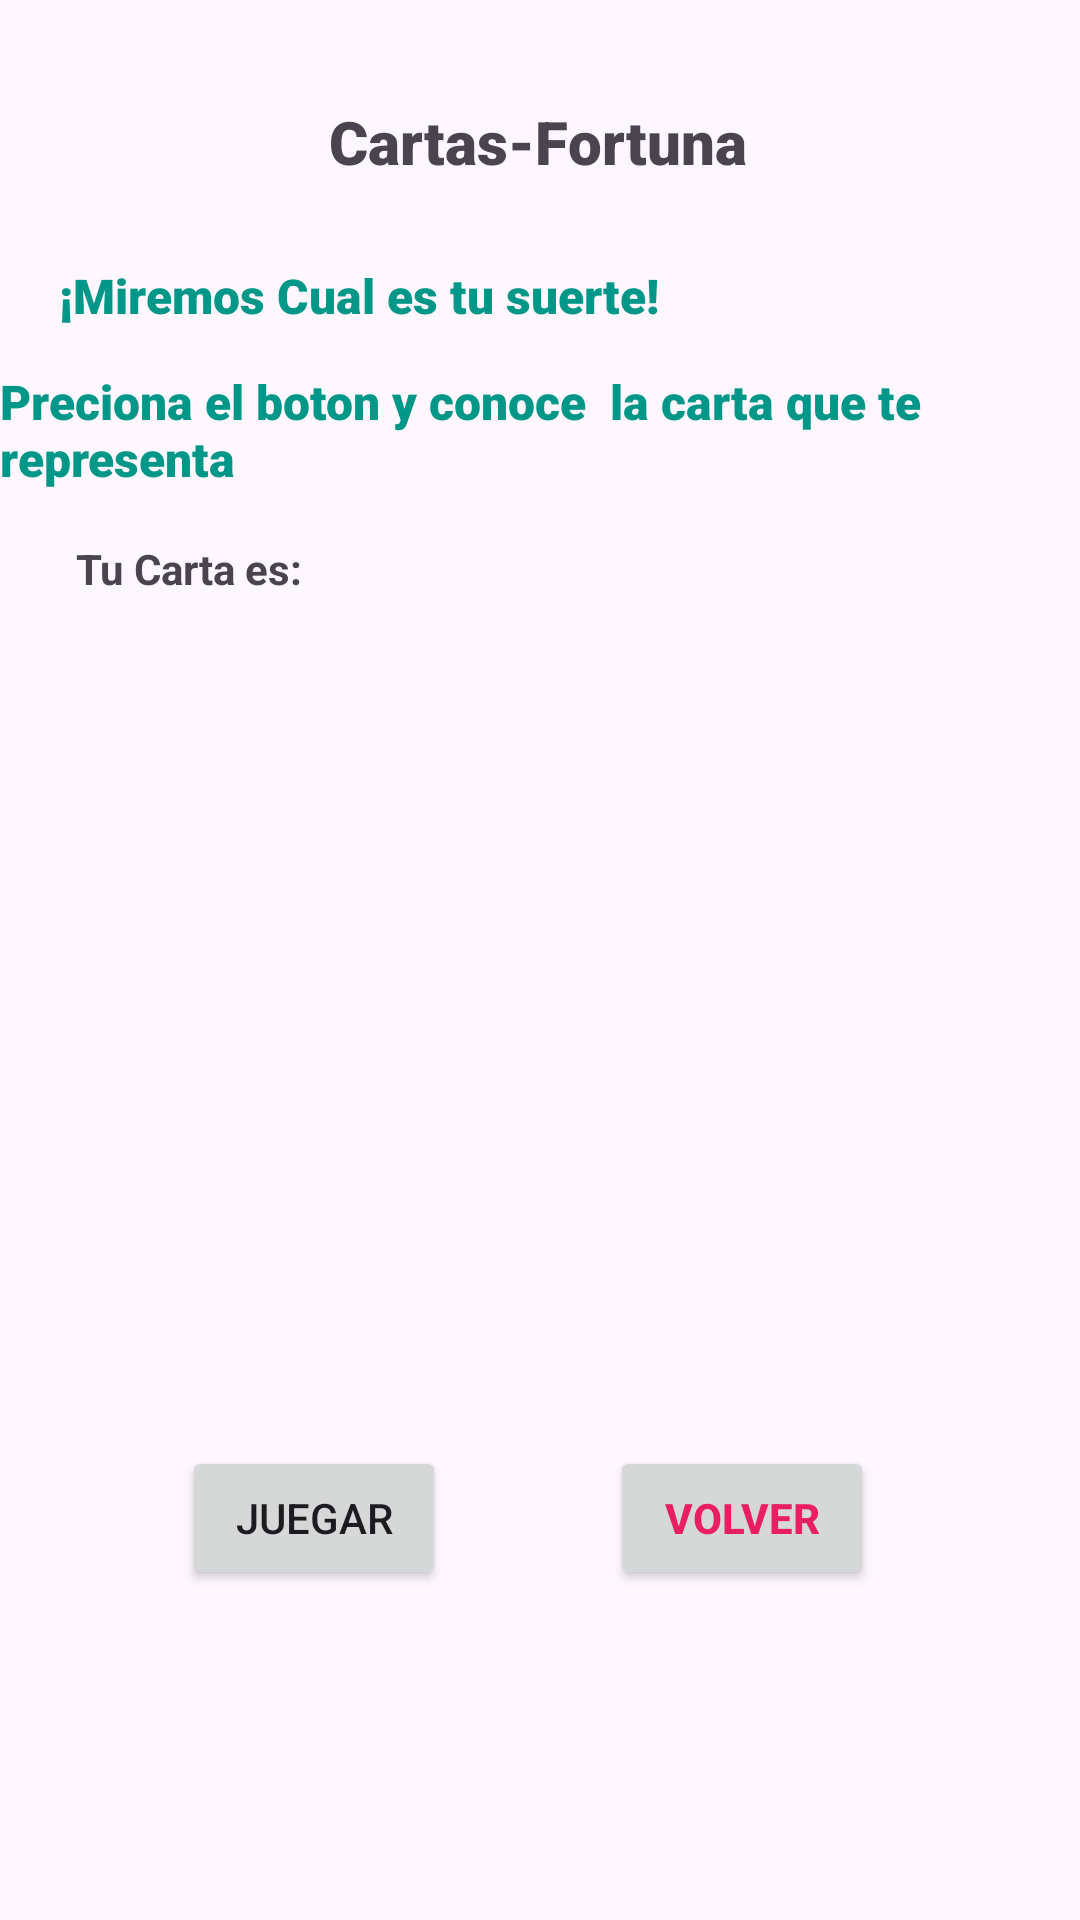

Produce the Android XML layout that renders to this screen, including the resource entries it uses.
<!-- AndroidManifest.xml: application theme Theme.MyprimeraApp -->
<!-- res/layout/activity_main_cajero.xml -->
<?xml version="1.0" encoding="utf-8"?>
<androidx.constraintlayout.widget.ConstraintLayout xmlns:android="http://schemas.android.com/apk/res/android"
    xmlns:app="http://schemas.android.com/apk/res-auto"
    xmlns:tools="http://schemas.android.com/tools"
    android:layout_width="match_parent"
    android:layout_height="match_parent"
    tools:context=".MainActivityCajero">


    <TextView
        android:id="@+id/textView10"
        android:layout_width="wrap_content"
        android:layout_height="wrap_content"
        android:fontFamily="sans-serif-black"
        android:text="Preciona el boton y conoce  la carta que te representa"
        android:textColor="#009688"
        android:textSize="16sp"
        app:layout_constraintBottom_toBottomOf="parent"
        app:layout_constraintEnd_toEndOf="parent"
        app:layout_constraintHorizontal_bias="0.272"
        app:layout_constraintStart_toStartOf="parent"
        app:layout_constraintTop_toTopOf="parent"
        app:layout_constraintVertical_bias="0.205" />

    <TextView
        android:id="@+id/textView8"
        android:layout_width="wrap_content"
        android:layout_height="wrap_content"
        android:fontFamily="sans-serif-black"
        android:text="Cartas-Fortuna"
        android:textSize="20sp"
        app:layout_constraintBottom_toBottomOf="parent"
        app:layout_constraintEnd_toEndOf="parent"
        app:layout_constraintHorizontal_bias="0.498"
        app:layout_constraintStart_toStartOf="parent"
        app:layout_constraintTop_toTopOf="parent"
        app:layout_constraintVertical_bias="0.055" />

    <TextView
        android:id="@+id/textViewSaldo"
        android:layout_width="wrap_content"
        android:layout_height="wrap_content"
        android:fontFamily="sans-serif-black"
        android:text="¡Miremos Cual es tu suerte!"
        android:textColor="#009688"
        android:textSize="16sp"
        app:layout_constraintBottom_toBottomOf="parent"
        app:layout_constraintEnd_toEndOf="parent"
        app:layout_constraintHorizontal_bias="0.123"
        app:layout_constraintStart_toStartOf="parent"
        app:layout_constraintTop_toTopOf="parent"
        app:layout_constraintVertical_bias="0.142" />

    <Button
        android:id="@+id/buttonVolverMenuC"
        android:layout_width="wrap_content"
        android:layout_height="wrap_content"
        android:text="Volver"
        android:textColor="#E91E63"
        android:textStyle="bold"
        app:layout_constraintBottom_toBottomOf="parent"
        app:layout_constraintEnd_toEndOf="parent"
        app:layout_constraintHorizontal_bias="0.747"
        app:layout_constraintStart_toStartOf="parent"
        app:layout_constraintTop_toTopOf="parent"
        app:layout_constraintVertical_bias="0.814" />

    <Button
        android:id="@+id/btnImagen"
        android:layout_width="wrap_content"
        android:layout_height="wrap_content"
        android:text="Juegar"
        app:layout_constraintBottom_toBottomOf="parent"
        app:layout_constraintEnd_toEndOf="parent"
        app:layout_constraintHorizontal_bias="0.223"
        app:layout_constraintStart_toStartOf="parent"
        app:layout_constraintTop_toTopOf="parent"
        app:layout_constraintVertical_bias="0.814" />

    <TextView
        android:id="@+id/Carta"
        android:layout_width="wrap_content"
        android:layout_height="wrap_content"
        android:text="Tu Carta es:"
        android:textSize="14sp"
        android:textStyle="bold"
        app:layout_constraintBottom_toBottomOf="parent"
        app:layout_constraintEnd_toEndOf="parent"
        app:layout_constraintHorizontal_bias="0.089"
        app:layout_constraintStart_toStartOf="parent"
        app:layout_constraintTop_toTopOf="parent"
        app:layout_constraintVertical_bias="0.29" />
</androidx.constraintlayout.widget.ConstraintLayout>
<!-- resources referenced by this layout -->
<resources>
  <style name="Theme.MyprimeraApp" parent="Base.Theme.MyprimeraApp" />
  <style name="Base.Theme.MyprimeraApp" parent="Theme.Material3.DayNight.NoActionBar">
          
          
      </style>
</resources>
